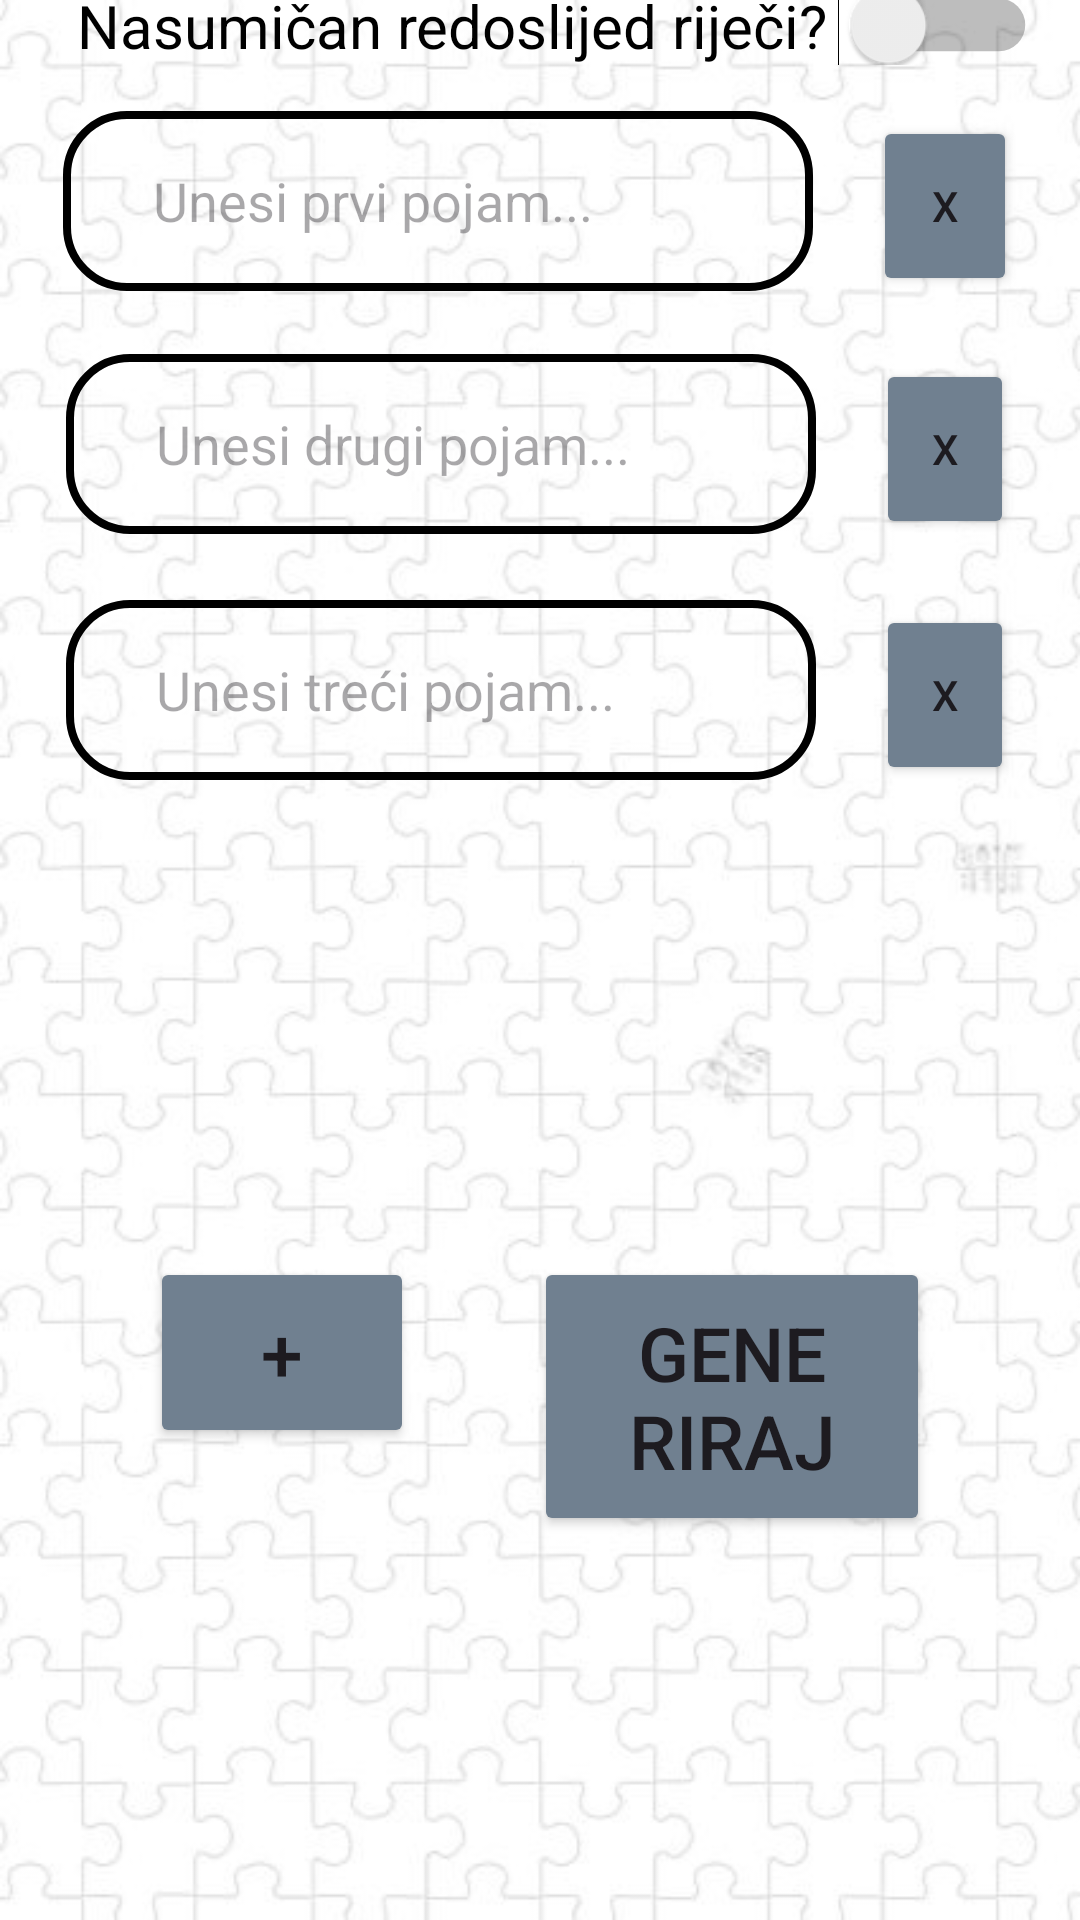

Write the Android layout XML for this screen, with the resource values it uses.
<!-- AndroidManifest.xml: application theme Theme.Mnemory -->
<!-- res/layout/fragment_main.xml -->
<?xml version="1.0" encoding="utf-8"?>
<androidx.constraintlayout.widget.ConstraintLayout xmlns:android="http://schemas.android.com/apk/res/android"
    android:layout_width="match_parent"
    android:layout_height="match_parent"
    xmlns:app="http://schemas.android.com/apk/res-auto"
    xmlns:tools="http://schemas.android.com/tools"
    tools:context=".MainActivity"
    android:background="@drawable/background2">

    <LinearLayout
        android:layout_width="match_parent"
        android:layout_height="wrap_content"
        android:gravity="end"
        android:padding="10dp"
        app:layout_constraintBottom_toTopOf="@+id/scrollView2"
        app:layout_constraintTop_toTopOf="parent">

        <TextView
            android:layout_width="wrap_content"
            android:layout_height="wrap_content"
            android:text="Nasumičan redoslijed riječi?"
            android:textColor="@color/black"
            android:textSize="20dp" />

        <Switch
            android:id="@+id/switchRandom"
            android:paddingHorizontal="10dp"
            android:layout_width="wrap_content"
            android:layout_height="match_parent"
            android:scaleX="1.25"
            android:scaleY="1.25"
            />


    </LinearLayout>

    <LinearLayout
        android:id="@+id/inputLayout"
        android:layout_width="match_parent"
        android:layout_height="wrap_content"
        android:orientation="horizontal"
        android:visibility="gone"
        app:layout_constraintBottom_toTopOf="@+id/scrollView2"
        app:layout_constraintTop_toTopOf="parent"
        android:padding="10dp">

        <EditText
            android:id="@+id/input"
            android:layout_width="250dp"
            android:layout_height="60dp"
            android:background="@drawable/custom_edittext"
            android:hint="Unesi drugi pojam..."
            android:paddingLeft="30dp"
            android:textColor="@color/slategray"
            android:textColorHighlight="@color/cardview_dark_background" />

        <Button
            android:id="@+id/minusButton"
            android:layout_width="wrap_content"
            android:layout_height="60dp"
            android:layout_marginLeft="20dp"
            android:backgroundTint="@color/black"
            android:onClick="removeEditText"
            android:text="X"/>

    </LinearLayout>


    <ScrollView
        android:id="@+id/scrollView2"
        android:layout_width="match_parent"
        android:layout_height="375dp"
        android:layout_marginBottom="28dp"
        android:paddingTop="0dp"
        android:paddingBottom="30dp"
        app:layout_constraintBottom_toTopOf="@+id/btnsLayout"
        tools:layout_editor_absoluteX="0dp">

        <LinearLayout
            android:id="@+id/containerLayout"
            android:layout_width="match_parent"
            android:layout_height="wrap_content"
            android:gravity="center"
            android:orientation="vertical"
            android:padding="11dp"
            app:layout_constraintTop_toTopOf="parent"
            tools:layout_editor_absoluteX="0dp">

            <LinearLayout
                android:id="@+id/inputLayout1"
                android:layout_width="match_parent"
                android:layout_height="wrap_content"
                android:orientation="horizontal"
                android:padding="10dp">

                <EditText
                    android:id="@+id/input1"
                    android:layout_width="250dp"
                    android:layout_height="60dp"
                    android:background="@drawable/custom_edittext"
                    android:hint="Unesi prvi pojam..."
                    android:paddingLeft="30dp"
                    android:textColor="@color/black"
                    android:textColorHighlight="@color/cardview_dark_background" />

                <Button
                    android:id="@+id/minusButton_1"
                    android:layout_width="wrap_content"
                    android:layout_height="60dp"
                    android:layout_marginLeft="20dp"
                    android:backgroundTint="@color/slategray"
                    android:onClick="removeEditText"
                    android:text="X" />


            </LinearLayout>

            <LinearLayout
                android:id="@+id/inputLayout2"
                android:layout_width="match_parent"
                android:layout_height="wrap_content"
                android:orientation="horizontal"
                android:padding="11dp">

                <EditText
                    android:id="@+id/input2"
                    android:layout_width="250dp"
                    android:layout_height="60dp"
                    android:background="@drawable/custom_edittext"
                    android:hint="Unesi drugi pojam..."
                    android:paddingLeft="30dp"
                    android:textColor="@color/black"
                    android:textColorHighlight="@color/cardview_dark_background" />

                <Button
                    android:id="@+id/minusButton_2"
                    android:layout_width="wrap_content"
                    android:layout_height="60dp"
                    android:layout_marginLeft="20dp"
                    android:backgroundTint="@color/slategray"
                    android:onClick="removeEditText"
                    android:text="X" />

            </LinearLayout>

            <LinearLayout
                android:id="@+id/inputLayout3"
                android:layout_width="match_parent"
                android:layout_height="wrap_content"
                android:orientation="horizontal"
                android:padding="11dp">

                <EditText
                    android:id="@+id/input3"
                    android:layout_width="250dp"
                    android:layout_height="60dp"
                    android:background="@drawable/custom_edittext"
                    android:hint="Unesi treći pojam..."
                    android:paddingLeft="30dp"
                    android:textColor="@color/black"
                    android:textColorHighlight="@color/cardview_dark_background" />

                <Button
                    android:id="@+id/minusButton_3"
                    android:layout_width="wrap_content"
                    android:layout_height="60dp"
                    android:layout_marginLeft="20dp"
                    android:backgroundTint="@color/slategray"
                    android:onClick="removeEditText"
                    android:text="X" />

            </LinearLayout>


        </LinearLayout>
    </ScrollView>

    <LinearLayout
        android:id="@+id/btnsLayout"
        android:layout_width="match_parent"
        android:layout_height="wrap_content"
        android:layout_alignParentBottom="true"
        android:layout_marginBottom="128dp"
        android:paddingHorizontal="50dp"
        app:layout_constraintBottom_toBottomOf="parent"
        tools:layout_editor_absoluteX="0dp">

        <Button
            android:id="@+id/btnAdd"
            android:layout_width="wrap_content"
            android:layout_height="wrap_content"
            android:text="+"
            android:textSize="25sp"
            android:paddingHorizontal="20dp"
            android:paddingVertical="15dp"
            app:layout_constraintEnd_toEndOf="parent"
            app:layout_constraintStart_toStartOf="parent"
            android:backgroundTint="@color/slategray"/>

        <Button
            android:id="@+id/btnGenerate"
            android:layout_width="wrap_content"
            android:layout_height="wrap_content"
            android:layout_marginLeft="40dp"
            android:backgroundTint="@color/slategray"
            android:paddingHorizontal="30dp"
            android:paddingVertical="15dp"
            android:text="Generiraj"
            android:textSize="25dp" />

    </LinearLayout>

</androidx.constraintlayout.widget.ConstraintLayout>
<!-- resources referenced by this layout -->
<resources>
  <color name="black">#FF000000</color>
  <color name="slategray">#708090</color>
  <!-- drawable background2: jpg bitmap (drawable, 47605 bytes) -->
  <!-- drawable custom_edittext (drawable) -->
  <?xml version="1.0" encoding="utf-8"?>
  <shape xmlns:android="http://schemas.android.com/apk/res/android" android:shape="rectangle">
      <stroke
          android:color="@color/black"
          android:width="2.5dp"/>
      <corners
          android:radius="20dp"/>
  </shape>
  <style name="Theme.Mnemory" parent="Base.Theme.Mnemory" />
  <style name="Base.Theme.Mnemory" parent="Theme.Material3.DayNight.NoActionBar">
          
          
      </style>
</resources>
